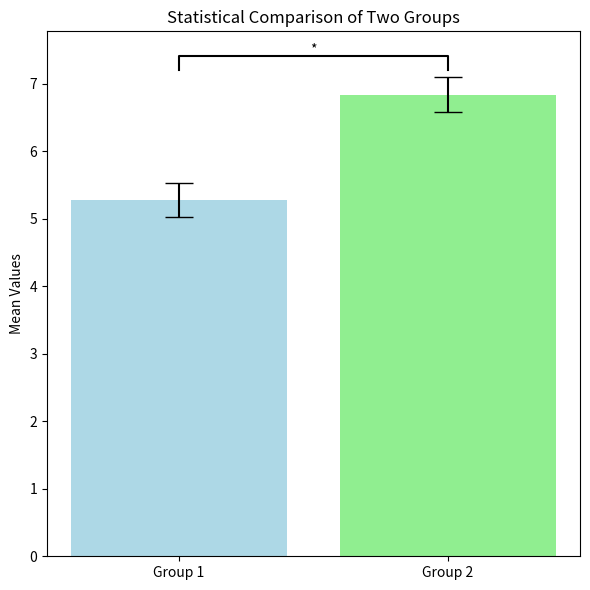

The matplotlib source for this figure:
import numpy as np
import matplotlib.pyplot as plt
# import seaborn as sns
from scipy import stats

# Sample data
group1 = np.random.normal(loc=5, scale=2, size=50)  # Group 1 data
group2 = np.random.normal(loc=7, scale=2, size=50)  # Group 2 data
print(group1.shape, group2.shape)

# Perform a t-test
t_stat, p_val = stats.ttest_ind(group1, group2)

# Create a bar plot
means = [np.mean(group1), np.mean(group2)]
errors = [np.std(group1)/np.sqrt(len(group1)), np.std(group2)/np.sqrt(len(group2))]

plt.figure(figsize=(6, 6))
bars = plt.bar(['Group 1', 'Group 2'], means, yerr=errors, capsize=10, color=['lightblue', 'lightgreen'])

# Adding significance annotation
if p_val < 0.05:
    significance = "*"
else:
    significance = "ns"  # not significant

# Add annotation for statistical difference
x1, x2 = 0, 1   # the x locations for the bars
y, h, col = max(means) + max(errors) + 0.1, 0.2, 'k'
plt.plot([x1, x1, x2, x2], [y, y+h, y+h, y], lw=1.5, color=col)
plt.text((x1 + x2) * .5, y + h, significance, ha='center', va='bottom', color=col)

plt.title('Statistical Comparison of Two Groups')
plt.ylabel('Mean Values')

# Display plot
plt.tight_layout()
plt.show()

